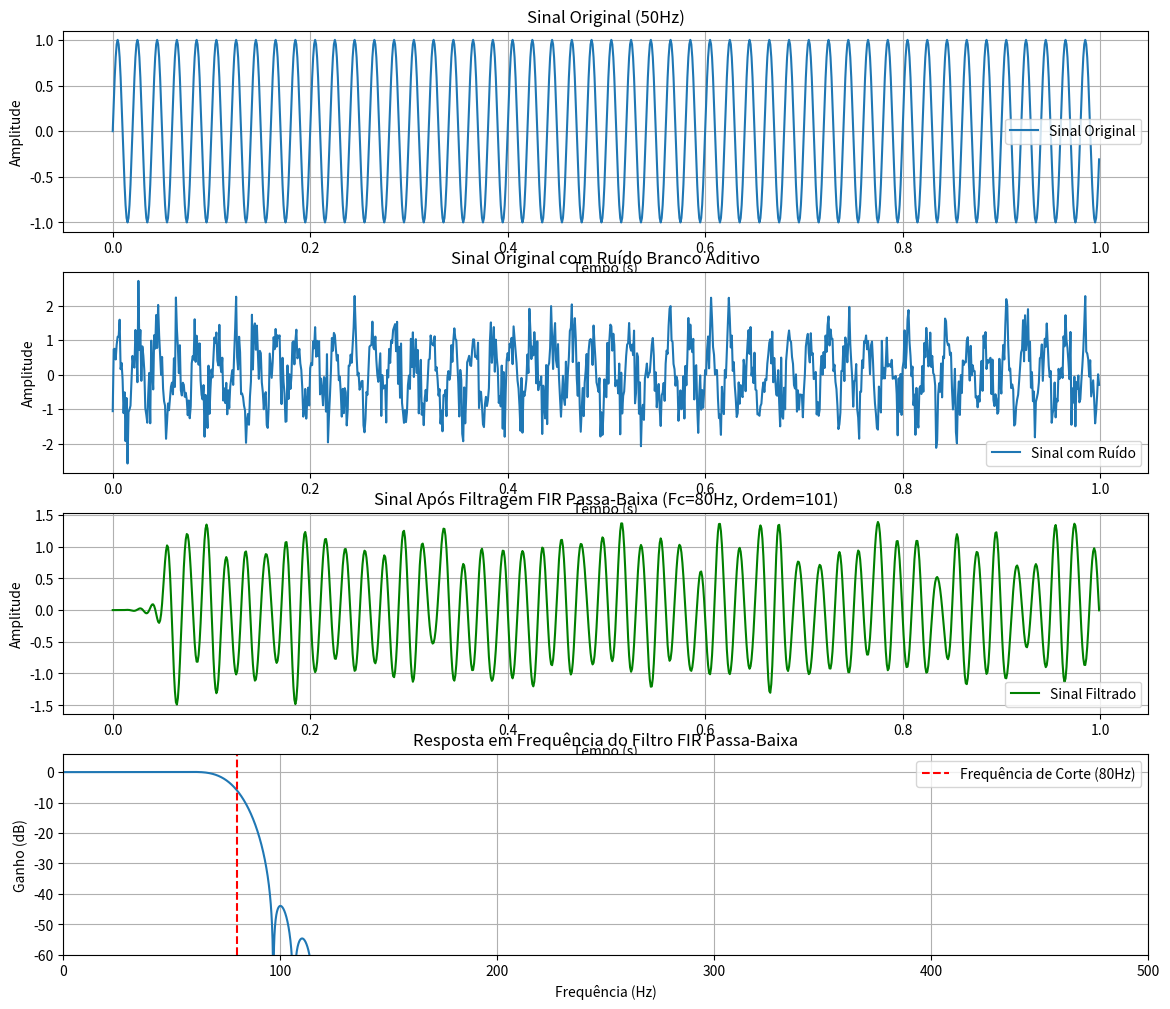

Here is the Python script that generated this plot:
import numpy as np
import matplotlib.pyplot as plt
from scipy.signal import firwin, lfilter, freqz

# --- Teoria --- #
# Questão 2: Gerar um sinal com ruído branco aditivo; projetar um filtro FIR passa-baixa e avaliar a redução do ruído.
#
# Teoria:
# Ruído branco aditivo é um tipo de ruído aleatório que contém todas as frequências com igual intensidade, adicionado a um sinal original. Para remover esse ruído, um filtro passa-baixa é uma escolha comum, pois o ruído geralmente se manifesta em frequências mais altas do que o sinal de interesse.
# Um filtro FIR (Finite Impulse Response) passa-baixa pode ser projetado usando o método da janela, por exemplo, com a função `firwin` da `scipy.signal`. Este método permite especificar a ordem do filtro e a frequência de corte. Filtros FIR são intrinsecamente estáveis e podem ser projetados com fase linear, o que é vantajoso para evitar distorções de fase no sinal filtrado.
# A avaliação da redução de ruído pode ser feita visualmente, comparando o sinal original com ruído e o sinal filtrado. Idealmente, o sinal filtrado deve apresentar uma versão mais suave do sinal original, com a componente de ruído de alta frequência atenuada.

# --- Parâmetros do Sinal --- #
fs = 1000  # Frequência de amostragem (Hz)
T = 1      # Duração do sinal (segundos)
n = int(T * fs) # Número de amostras
t = np.linspace(0, T, n, endpoint=False) # Vetor de tempo

# Sinal original (uma senoide)
f_sinal = 50 # Frequência do sinal de interesse (Hz)
sinal_original = np.sin(2 * np.pi * f_sinal * t)

# Ruído branco aditivo
ruido = 0.5 * np.random.randn(n) # Ruído gaussiano com amplitude 0.5

sinal_com_ruido = sinal_original + ruido

# --- Projeto do Filtro FIR Passa-Baixa --- #
fc = 80    # Frequência de corte do filtro (Hz)
ordem = 101 # Ordem do filtro (deve ser ímpar para fase linear)

# Normaliza a frequência de corte para o intervalo [0, 1], onde 1 é a frequência de Nyquist (fs/2)
nyquist = 0.5 * fs
normal_cutoff = fc / nyquist

# Projeta o filtro FIR usando o método da janela (Hanning)
b = firwin(ordem, normal_cutoff, window="hann", pass_zero="lowpass")
a = 1.0 # Para filtros FIR, o coeficiente 'a' é 1

# --- Aplicação do Filtro --- #
sinal_filtrado = lfilter(b, a, sinal_com_ruido)

# --- Análise da Resposta em Frequência do Filtro --- #
w, h = freqz(b, a, worN=8000)
freq_resp = 0.5 * fs * w / np.pi

# --- Plotagem dos Resultados --- #
plt.figure(figsize=(14, 12))

# Sinal Original e com Ruído
plt.subplot(4, 1, 1)
plt.plot(t, sinal_original, label='Sinal Original')
plt.title('Sinal Original ({}Hz)'.format(f_sinal))
plt.xlabel('Tempo (s)')
plt.ylabel('Amplitude')
plt.grid(True)
plt.legend()

plt.subplot(4, 1, 2)
plt.plot(t, sinal_com_ruido, label='Sinal com Ruído')
plt.title('Sinal Original com Ruído Branco Aditivo')
plt.xlabel('Tempo (s)')
plt.ylabel('Amplitude')
plt.grid(True)
plt.legend()

# Sinal Filtrado
plt.subplot(4, 1, 3)
plt.plot(t, sinal_filtrado, label='Sinal Filtrado', color='green')
plt.title('Sinal Após Filtragem FIR Passa-Baixa (Fc={}Hz, Ordem={})'.format(fc, ordem))
plt.xlabel('Tempo (s)')
plt.ylabel('Amplitude')
plt.grid(True)
plt.legend()

# Resposta em Frequência do Filtro
plt.subplot(4, 1, 4)
plt.plot(freq_resp, 20 * np.log10(abs(h)))
plt.axvline(fc, color='red', linestyle='--', label='Frequência de Corte ({}Hz)'.format(fc))
plt.title('Resposta em Frequência do Filtro FIR Passa-Baixa')
plt.xlabel('Frequência (Hz)')
plt.ylabel('Ganho (dB)')
plt.xlim(0, fs/2)
plt.ylim(-60, 6)
plt.grid(True)
plt.legend()
